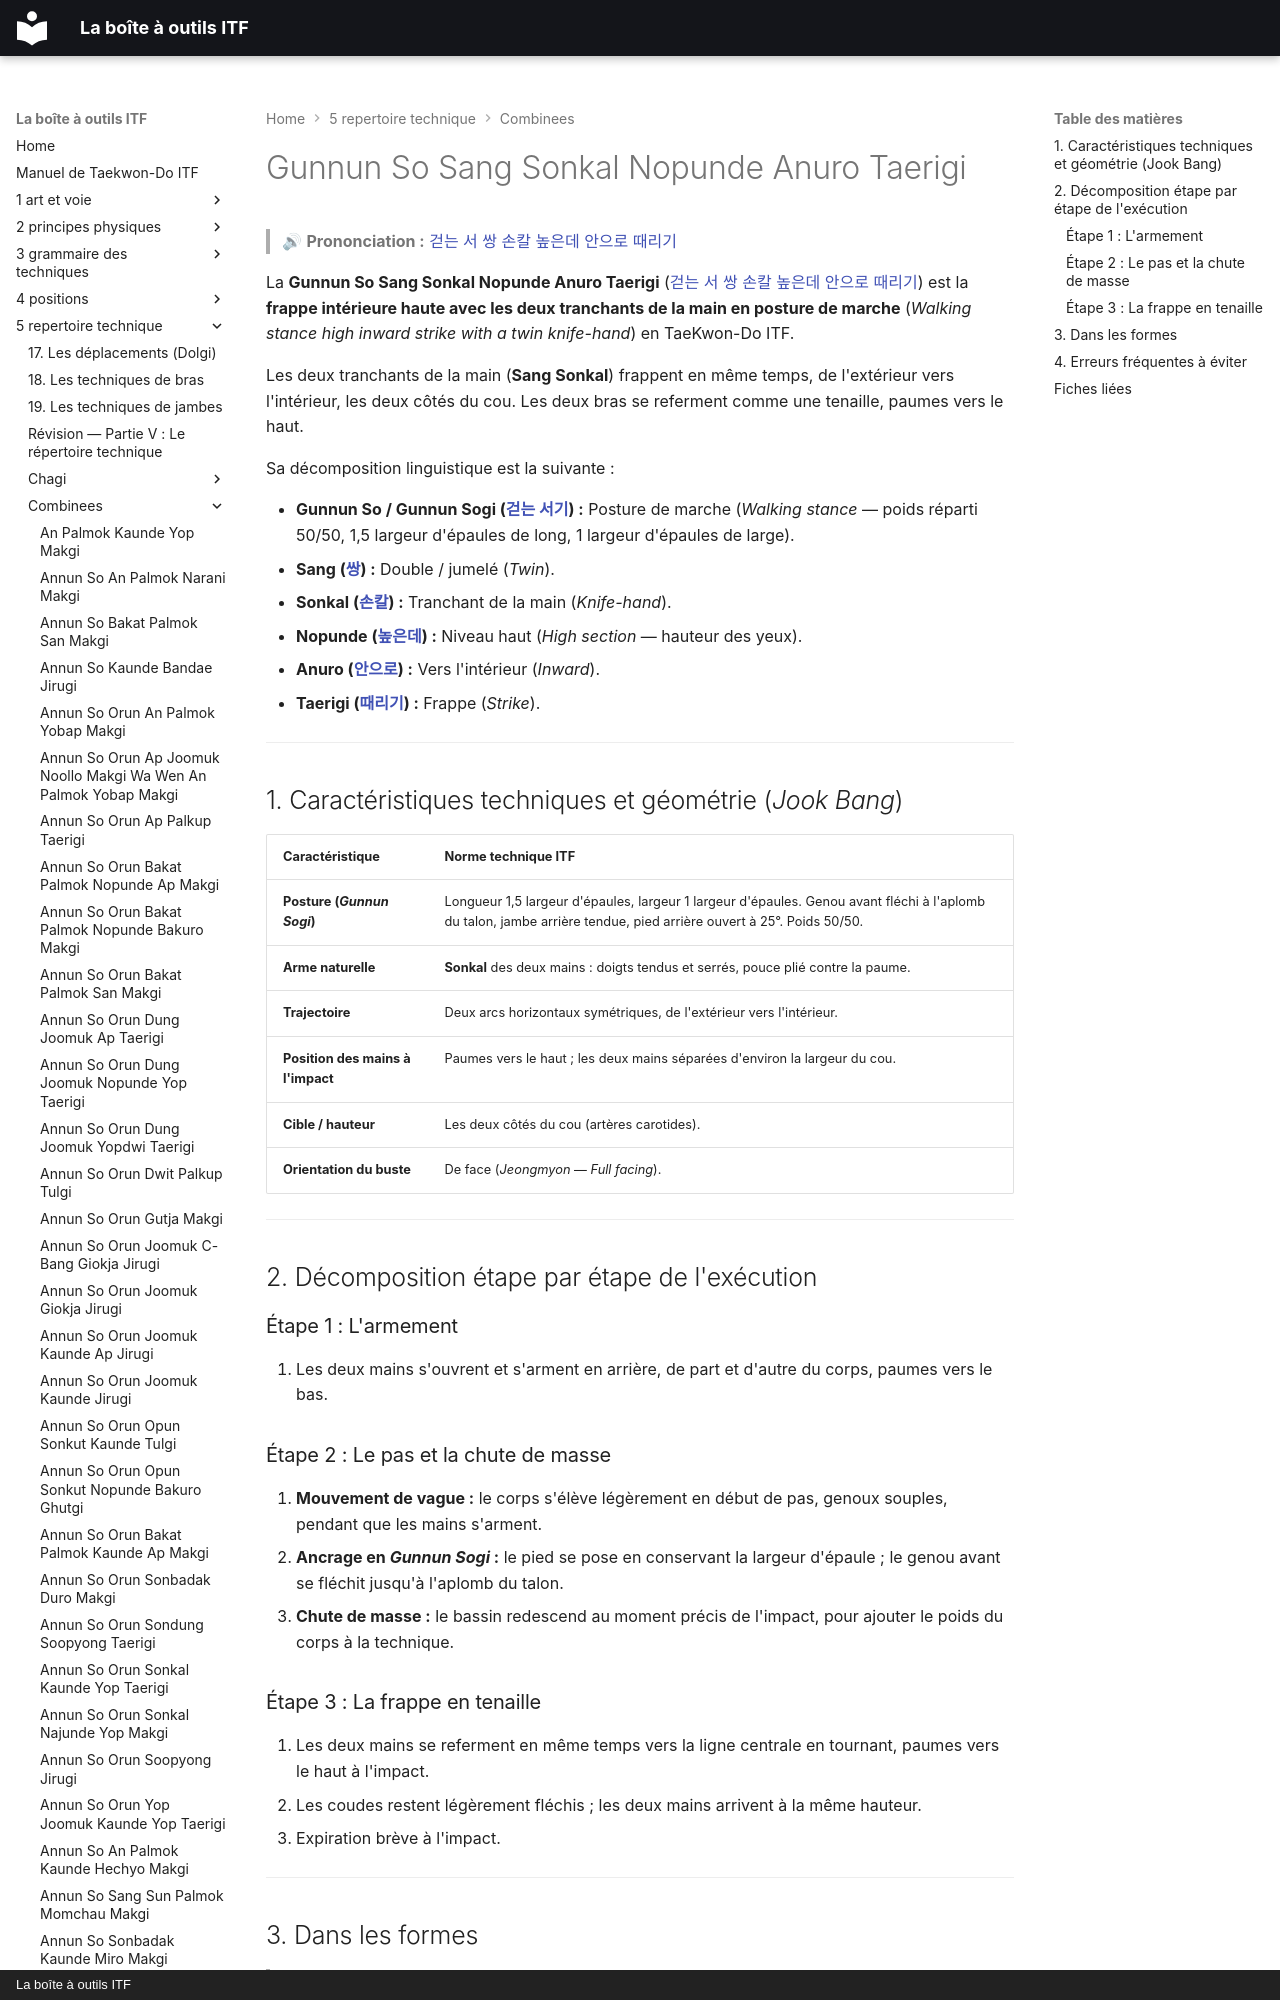

repository: yvmori1/La-boite-outils-ITF · page: 5-repertoire-technique/combinees/Gunnun-So-Sang-Sonkal-Nopunde-Anuro-Taerigi/index.html · generator: mkdocs · copyright: La boîte à outils ITF

# Gunnun So Sang Sonkal Nopunde Anuro Taerigi

> 🔊 **Prononciation :** [걷는 서 쌍 손칼 높은데 안으로 때리기](../../audio/Techniques/Gunnun-So-Sang-Sonkal-Nopunde-Anuro-Taerigi.m4a)

La **Gunnun So Sang Sonkal Nopunde Anuro Taerigi** ([걷는 서 쌍 손칼 높은데 안으로 때리기](../../audio/Techniques/Gunnun-So-Sang-Sonkal-Nopunde-Anuro-Taerigi.m4a)) est la **frappe intérieure haute avec les deux tranchants de la main en posture de marche** (*Walking stance high inward strike with a twin knife-hand*) en TaeKwon-Do ITF.

Les deux tranchants de la main (**Sang Sonkal**) frappent en même temps, de l'extérieur vers l'intérieur, les deux côtés du cou. Les deux bras se referment comme une tenaille, paumes vers le haut.

Sa décomposition linguistique est la suivante :
